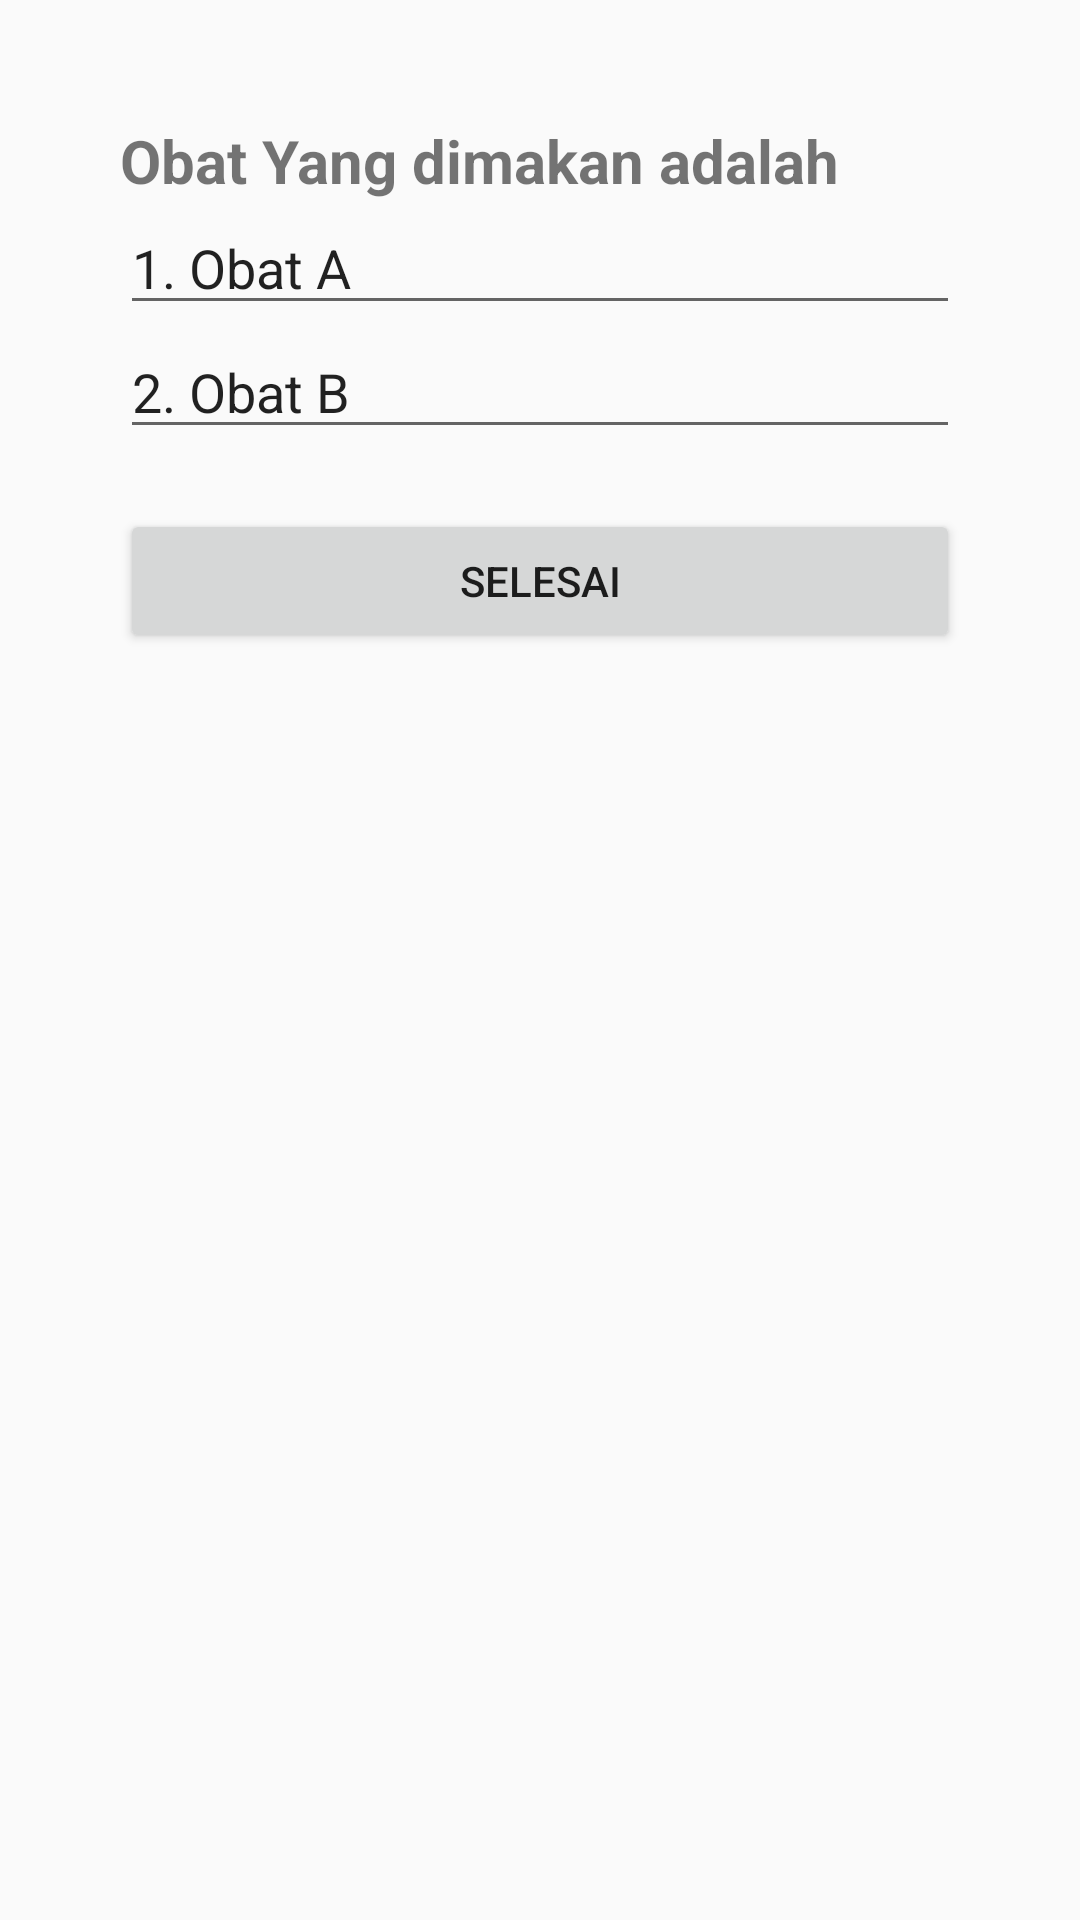

Android layout source for this screen:
<!-- AndroidManifest.xml: activity theme AppTheme.NoActionBar -->
<!-- res/layout/activity_dialog.xml -->
<?xml version="1.0" encoding="utf-8"?>
<LinearLayout xmlns:android="http://schemas.android.com/apk/res/android"
    xmlns:app="http://schemas.android.com/apk/res-auto"
    xmlns:tools="http://schemas.android.com/tools"
    android:layout_width="match_parent"
    android:layout_height="match_parent"
    android:padding="40dp"
    android:orientation="vertical"
    tools:context=".activityPackage.DialogActivity">

    <TextView
        android:layout_width="wrap_content"
        android:layout_height="wrap_content"
        android:textStyle="bold"
        android:text="Obat Yang dimakan adalah"
        android:textSize="20sp" />

    <EditText
        android:focusableInTouchMode="false"
        android:focusable="false"
        android:editable="false"
        android:clickable="false"
        android:id="@+id/obat_makan_1"
        android:text="1. Obat A"
        android:layout_width="match_parent"
        android:layout_height="wrap_content" />
    <EditText
        android:focusableInTouchMode="false"
        android:focusable="false"
        android:editable="false"
        android:clickable="false"
        android:id="@+id/obat_makan_2"
        android:text="2. Obat B"
        android:layout_width="match_parent"
        android:layout_height="wrap_content" />

    <Button
        android:layout_marginTop="20dp"
        android:id="@+id/button_selesai"
        android:text="SELESAI"
        android:layout_width="match_parent"
        android:layout_height="wrap_content" />
</LinearLayout>
<!-- resources referenced by this layout -->
<resources>
  <style name="AppTheme.NoActionBar">
          <item name="windowActionBar">false</item>
          <item name="windowNoTitle">true</item>
          <item name="windowActionModeOverlay">true</item>
          <item name="actionModeBackground">@color/colorPrimary</item>
      </style>
  <color name="colorPrimary">#228ac6</color>
</resources>
